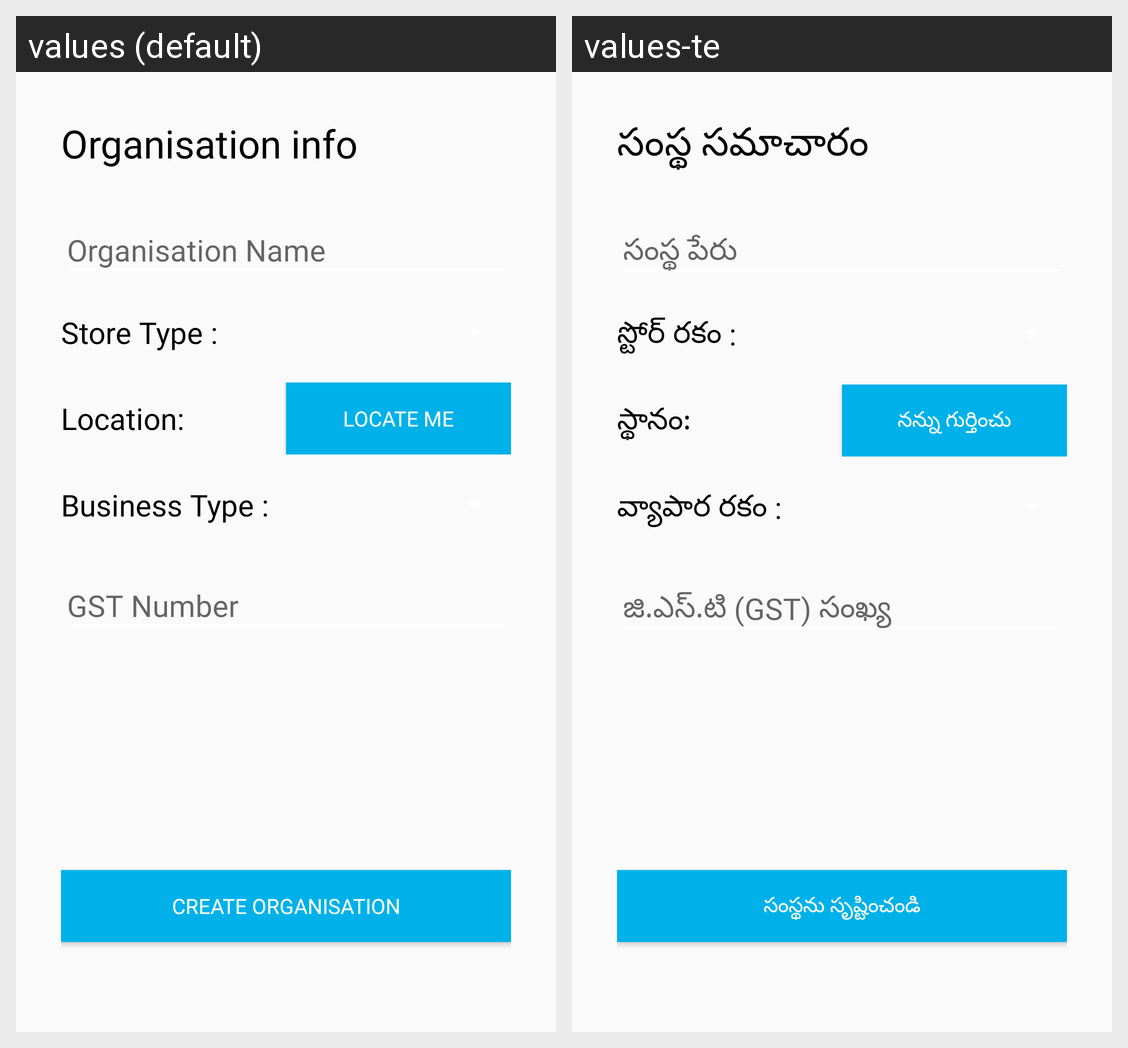

Strings drawn on this Android screen and how each of the app's shown locales translates them:
Android screen res/layout/activity_create_org.xml rendered under 2 locales, left to right: values (default), values-te. Device: Nexus 5 (rendered at 1080×1920; each locale shown at half size, 540×960, under a caption strip naming it); theme ToolbarTheme.
Strings drawn on this screen, with the default value and each locale's value (text and hints the layout hard-codes, and strings that could not be matched under every locale, appear in the picture but are not listed):

str_organisation_info
  values: Organisation info
  values-te: సంస్థ సమాచారం

str_organisation_name
  values: Organisation Name
  values-te: సంస్థ పేరు

str_store_type
  values: Store Type :
  values-te: స్టోర్ రకం :

str_location
  values: Location:
  values-te: స్థానం:

str_locate_me
  values: Locate Me
  values-te: నన్ను గుర్తించు

str_business_type
  values: Business Type :
  values-te: వ్యాపార రకం :

str_gst_number
  values: GST Number
  values-te: జి.ఎస్.టి (GST) సంఖ్య

str_create_organisation
  values: Create Organisation
  values-te: సంస్థను సృష్టించండి
